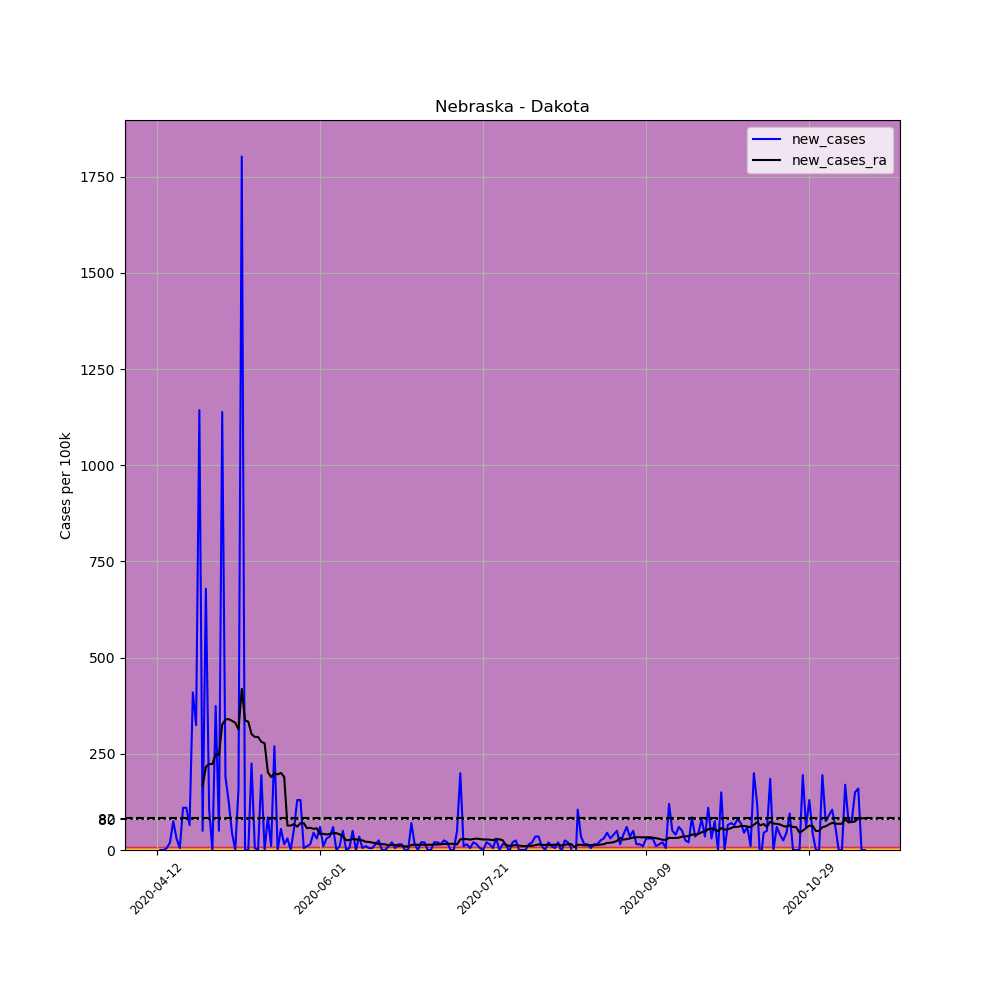

Source data for this figure (header and first rows):
, date, county, state, fips, cases, deaths, COUNTY, STNAME, CTYNAME, POPESTIMATE2019, per_100k, new_cases, new_cases_ra
625631, 2020-04-12, Dakota, Nebraska, 31043, 2, 0, 43, Nebraska, Dakota, 20026, 9.987, , 
625632, 2020-04-13, Dakota, Nebraska, 31043, 2, 0, 43, Nebraska, Dakota, 20026, 9.987, 0.0, 
625633, 2020-04-14, Dakota, Nebraska, 31043, 2, 0, 43, Nebraska, Dakota, 20026, 9.987, 0.0, 
625634, 2020-04-15, Dakota, Nebraska, 31043, 3, 0, 43, Nebraska, Dakota, 20026, 14.98, 4.994, 
625635, 2020-04-16, Dakota, Nebraska, 31043, 7, 0, 43, Nebraska, Dakota, 20026, 34.95, 19.97, 
625636, 2020-04-17, Dakota, Nebraska, 31043, 22, 0, 43, Nebraska, Dakota, 20026, 109.9, 74.9, 
625637, 2020-04-18, Dakota, Nebraska, 31043, 28, 0, 43, Nebraska, Dakota, 20026, 139.8, 29.96, 
625638, 2020-04-19, Dakota, Nebraska, 31043, 29, 0, 43, Nebraska, Dakota, 20026, 144.8, 4.994, 
625639, 2020-04-20, Dakota, Nebraska, 31043, 51, 0, 43, Nebraska, Dakota, 20026, 254.7, 109.9, 
625640, 2020-04-21, Dakota, Nebraska, 31043, 73, 0, 43, Nebraska, Dakota, 20026, 364.5, 109.9, 
625641, 2020-04-22, Dakota, Nebraska, 31043, 86, 0, 43, Nebraska, Dakota, 20026, 429.4, 64.92, 
625642, 2020-04-23, Dakota, Nebraska, 31043, 168, 0, 43, Nebraska, Dakota, 20026, 838.9, 409.5, 
625643, 2020-04-24, Dakota, Nebraska, 31043, 233, 0, 43, Nebraska, Dakota, 20026, 1163, 324.6, 
625644, 2020-04-25, Dakota, Nebraska, 31043, 462, 1, 43, Nebraska, Dakota, 20026, 2307, 1144, 
625645, 2020-04-26, Dakota, Nebraska, 31043, 472, 1, 43, Nebraska, Dakota, 20026, 2357, 49.94, 167.6
625646, 2020-04-27, Dakota, Nebraska, 31043, 608, 1, 43, Nebraska, Dakota, 20026, 3036, 679.1, 216.1
625647, 2020-04-28, Dakota, Nebraska, 31043, 629, 1, 43, Nebraska, Dakota, 20026, 3141, 104.9, 223.6
625648, 2020-04-29, Dakota, Nebraska, 31043, 629, 1, 43, Nebraska, Dakota, 20026, 3141, 0.0, 223.3
625649, 2020-04-30, Dakota, Nebraska, 31043, 704, 1, 43, Nebraska, Dakota, 20026, 3515, 374.5, 248.6
625650, 2020-05-01, Dakota, Nebraska, 31043, 714, 1, 43, Nebraska, Dakota, 20026, 3565, 49.94, 246.8
625651, 2020-05-02, Dakota, Nebraska, 31043, 942, 2, 43, Nebraska, Dakota, 20026, 4704, 1139, 326
625652, 2020-05-03, Dakota, Nebraska, 31043, 980, 2, 43, Nebraska, Dakota, 20026, 4894, 189.8, 339.2
625653, 2020-05-04, Dakota, Nebraska, 31043, 1005, 2, 43, Nebraska, Dakota, 20026, 5018, 124.8, 340.3
625654, 2020-05-05, Dakota, Nebraska, 31043, 1014, 3, 43, Nebraska, Dakota, 20026, 5063, 44.94, 335.6
625655, 2020-05-06, Dakota, Nebraska, 31043, 1014, 3, 43, Nebraska, Dakota, 20026, 5063, 0.0, 331
625656, 2020-05-07, Dakota, Nebraska, 31043, 1046, 5, 43, Nebraska, Dakota, 20026, 5223, 159.8, 313.2
625657, 2020-05-08, Dakota, Nebraska, 31043, 1407, 5, 43, Nebraska, Dakota, 20026, 7026, 1803, 418.7
625658, 2020-05-09, Dakota, Nebraska, 31043, 1407, 5, 43, Nebraska, Dakota, 20026, 7026, 0.0, 337.1
625659, 2020-05-10, Dakota, Nebraska, 31043, 1407, 5, 43, Nebraska, Dakota, 20026, 7026, 0.0, 333.5
625660, 2020-05-11, Dakota, Nebraska, 31043, 1452, 7, 43, Nebraska, Dakota, 20026, 7251, 224.7, 301
625661, 2020-05-12, Dakota, Nebraska, 31043, 1453, 7, 43, Nebraska, Dakota, 20026, 7256, 4.994, 293.9
625662, 2020-05-13, Dakota, Nebraska, 31043, 1453, 7, 43, Nebraska, Dakota, 20026, 7256, 0.0, 293.9
625663, 2020-05-14, Dakota, Nebraska, 31043, 1492, 9, 43, Nebraska, Dakota, 20026, 7450, 194.7, 281.1
625664, 2020-05-15, Dakota, Nebraska, 31043, 1492, 10, 43, Nebraska, Dakota, 20026, 7450, 0.0, 277.5
625665, 2020-05-16, Dakota, Nebraska, 31043, 1509, 14, 43, Nebraska, Dakota, 20026, 7535, 84.89, 202.2
625666, 2020-05-17, Dakota, Nebraska, 31043, 1511, 14, 43, Nebraska, Dakota, 20026, 7545, 9.987, 189.4
625667, 2020-05-18, Dakota, Nebraska, 31043, 1565, 14, 43, Nebraska, Dakota, 20026, 7815, 269.6, 199.7
625668, 2020-05-19, Dakota, Nebraska, 31043, 1565, 16, 43, Nebraska, Dakota, 20026, 7815, 0.0, 196.5
625669, 2020-05-20, Dakota, Nebraska, 31043, 1576, 17, 43, Nebraska, Dakota, 20026, 7870, 54.93, 200.5
625670, 2020-05-21, Dakota, Nebraska, 31043, 1579, 17, 43, Nebraska, Dakota, 20026, 7885, 14.98, 190.1
625671, 2020-05-22, Dakota, Nebraska, 31043, 1585, 17, 43, Nebraska, Dakota, 20026, 7915, 29.96, 63.49
625672, 2020-05-23, Dakota, Nebraska, 31043, 1585, 18, 43, Nebraska, Dakota, 20026, 7915, 0.0, 63.49
625673, 2020-05-24, Dakota, Nebraska, 31043, 1596, 18, 43, Nebraska, Dakota, 20026, 7970, 54.93, 67.41
625674, 2020-05-25, Dakota, Nebraska, 31043, 1622, 20, 43, Nebraska, Dakota, 20026, 8099, 129.8, 60.64
625675, 2020-05-26, Dakota, Nebraska, 31043, 1648, 21, 43, Nebraska, Dakota, 20026, 8229, 129.8, 69.55
625676, 2020-05-27, Dakota, Nebraska, 31043, 1649, 23, 43, Nebraska, Dakota, 20026, 8234, 4.994, 69.91
625677, 2020-05-28, Dakota, Nebraska, 31043, 1651, 23, 43, Nebraska, Dakota, 20026, 8244, 9.987, 56.71
625678, 2020-05-29, Dakota, Nebraska, 31043, 1654, 24, 43, Nebraska, Dakota, 20026, 8259, 14.98, 57.78
625679, 2020-05-30, Dakota, Nebraska, 31043, 1663, 25, 43, Nebraska, Dakota, 20026, 8304, 44.94, 54.93
625680, 2020-05-31, Dakota, Nebraska, 31043, 1669, 25, 43, Nebraska, Dakota, 20026, 8334, 29.96, 56.36
625681, 2020-06-01, Dakota, Nebraska, 31043, 1681, 25, 43, Nebraska, Dakota, 20026, 8394, 59.92, 41.37
625682, 2020-06-02, Dakota, Nebraska, 31043, 1683, 26, 43, Nebraska, Dakota, 20026, 8404, 9.987, 42.09
625683, 2020-06-03, Dakota, Nebraska, 31043, 1689, 26, 43, Nebraska, Dakota, 20026, 8434, 29.96, 40.3
625684, 2020-06-04, Dakota, Nebraska, 31043, 1696, 27, 43, Nebraska, Dakota, 20026, 8469, 34.95, 41.73
625685, 2020-06-05, Dakota, Nebraska, 31043, 1708, 27, 43, Nebraska, Dakota, 20026, 8529, 59.92, 43.87
625686, 2020-06-06, Dakota, Nebraska, 31043, 1708, 27, 43, Nebraska, Dakota, 20026, 8529, 0.0, 43.87
625687, 2020-06-07, Dakota, Nebraska, 31043, 1710, 27, 43, Nebraska, Dakota, 20026, 8539, 9.987, 40.66
625688, 2020-06-08, Dakota, Nebraska, 31043, 1720, 27, 43, Nebraska, Dakota, 20026, 8589, 49.94, 34.95
625689, 2020-06-09, Dakota, Nebraska, 31043, 1720, 27, 43, Nebraska, Dakota, 20026, 8589, 0.0, 25.68
625690, 2020-06-10, Dakota, Nebraska, 31043, 1721, 30, 43, Nebraska, Dakota, 20026, 8594, 4.994, 25.68
... 158 more rows
